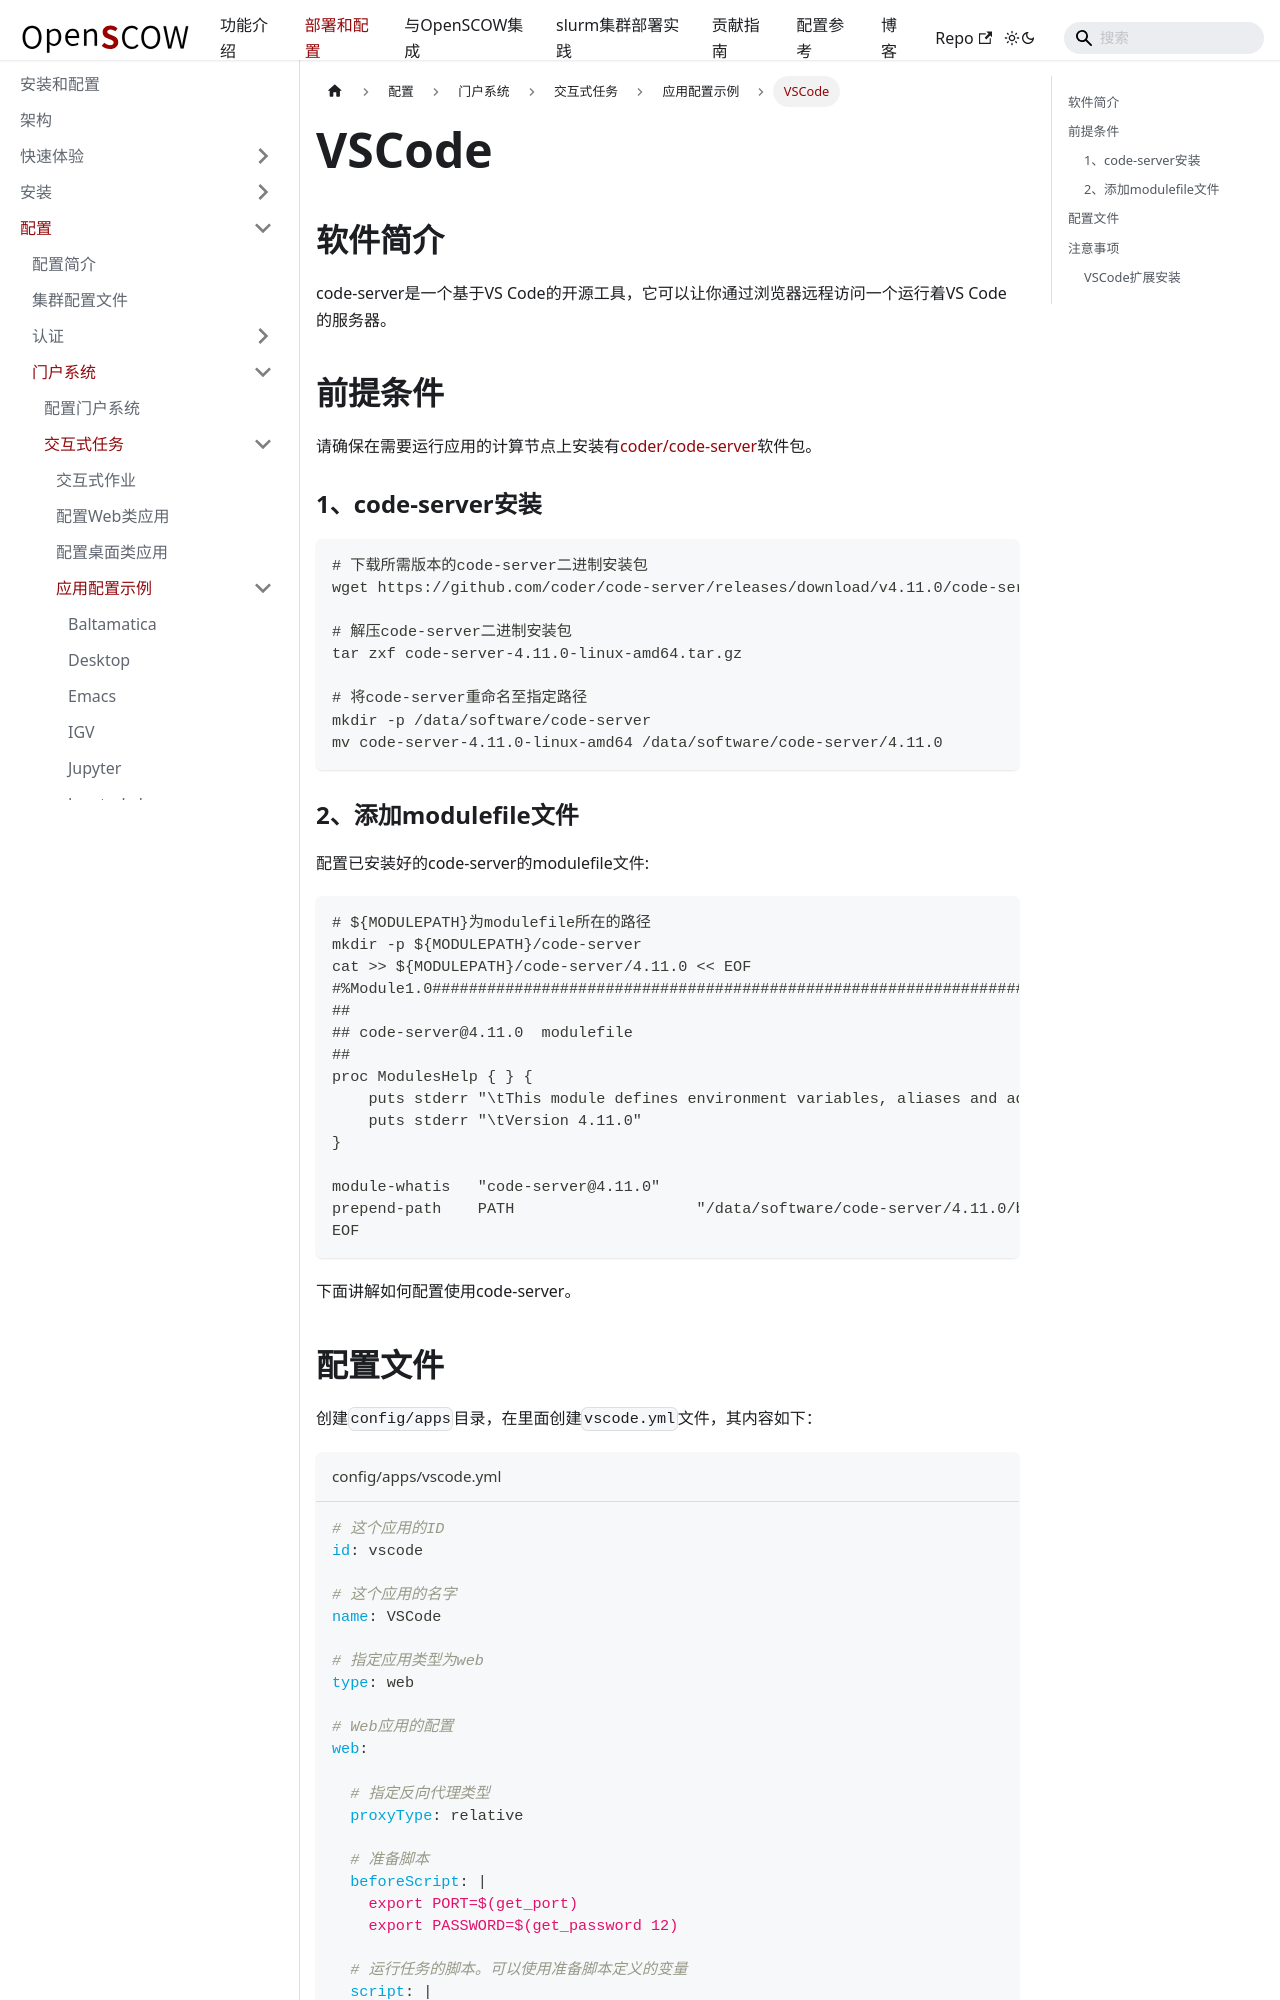

repository: PKUHPC/OpenSCOW · page: pr-preview/pr-1470/docs/deploy/config/portal/apps/apps/vscode.html · generator: docusaurus

---
sidebar_position: 1
---

# VSCode

## 软件简介

code-server是一个基于VS Code的开源工具，它可以让你通过浏览器远程访问一个运行着VS Code的服务器。

## 前提条件

请确保在需要运行应用的计算节点上安装有[coder/code-server](https://github.com/coder/code-server)软件包。

### 1、code-server安装

```bash
# 下载所需版本的code-server二进制安装包
wget https://github.com/coder/code-server/releases/download/v4.11.0/code-server-4.11.0-linux-amd64.tar.gz

# 解压code-server二进制安装包
tar zxf code-server-4.11.0-linux-amd64.tar.gz

# 将code-server重命名至指定路径
mkdir -p /data/software/code-server
mv code-server-4.11.0-linux-amd64 /data/software/code-server/4.11.0
```

### 2、添加modulefile文件

配置已安装好的code-server的modulefile文件:

```bash
# ${MODULEPATH}为modulefile所在的路径
mkdir -p ${MODULEPATH}/code-server
cat >> ${MODULEPATH}/code-server/4.11.0 << EOF
#%Module1.0########################################################################
##
## code-server@4.11.0  modulefile
##
proc ModulesHelp { } {
    puts stderr "\tThis module defines environment variables, aliases and add PATH for code-server"
    puts stderr "\tVersion 4.11.0"
}

module-whatis   "code-server@4.11.0"
prepend-path    PATH                    "/data/software/code-server/4.11.0/bin"
EOF
```

下面讲解如何配置使用code-server。
